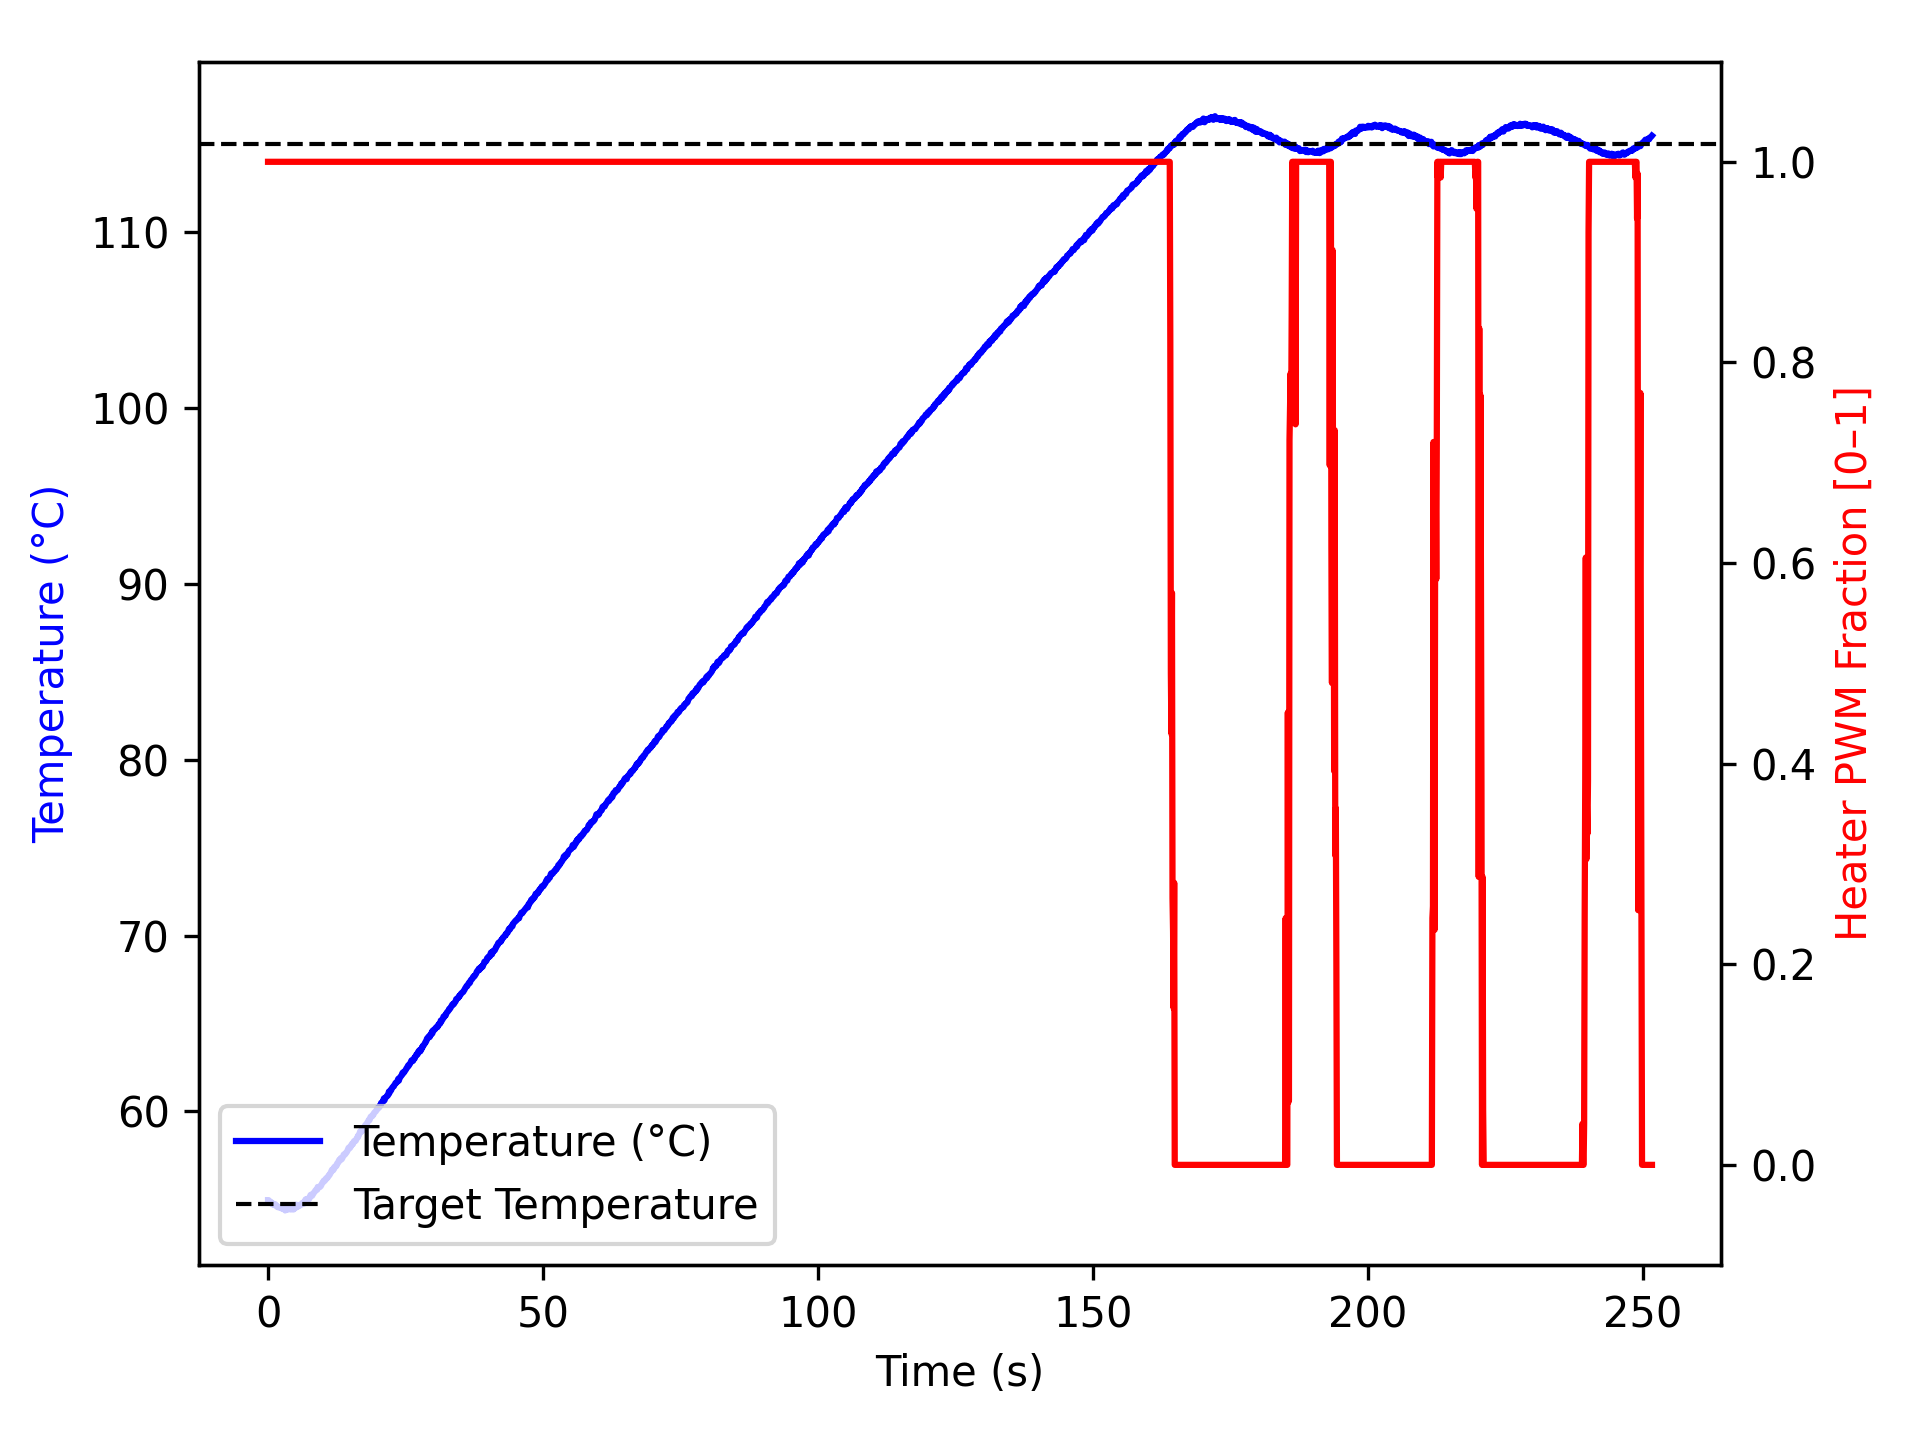

The data file committed next to this chart (first rows):
time_ms, temperature, heater
1, 54.95, 1.0
1, 54.95, 1.0
102, 54.95, 1.0
202, 54.84, 1.0
302, 54.81, 1.0
402, 54.82, 1.0
503, 54.86, 1.0
603, 54.8, 1.0
703, 54.74, 1.0
804, 54.77, 1.0
904, 54.72, 1.0
1004, 54.68, 1.0
1105, 54.74, 1.0
1206, 54.73, 1.0
1307, 54.72, 1.0
1408, 54.68, 1.0
1508, 54.62, 1.0
1608, 54.59, 1.0
1708, 54.56, 1.0
1808, 54.59, 1.0
1908, 54.55, 1.0
2008, 54.54, 1.0
2108, 54.52, 1.0
2208, 54.54, 1.0
2308, 54.52, 1.0
2408, 54.52, 1.0
2510, 54.48, 1.0
2611, 54.52, 1.0
2711, 54.47, 1.0
2812, 54.47, 1.0
2912, 54.47, 1.0
3012, 54.47, 1.0
3112, 54.37, 1.0
3212, 54.4, 1.0
3312, 54.48, 1.0
3412, 54.45, 1.0
3512, 54.41, 1.0
3613, 54.47, 1.0
3714, 54.45, 1.0
3814, 54.47, 1.0
3914, 54.54, 1.0
4014, 54.49, 1.0
4114, 54.42, 1.0
4215, 54.47, 1.0
4315, 54.45, 1.0
4415, 54.45, 1.0
4516, 54.48, 1.0
4616, 54.42, 1.0
4716, 54.52, 1.0
4818, 54.47, 1.0
4919, 54.5, 1.0
5019, 54.55, 1.0
5119, 54.7, 1.0
5219, 54.61, 1.0
5319, 54.56, 1.0
5419, 54.62, 1.0
5519, 54.65, 1.0
5619, 54.62, 1.0
5719, 54.66, 1.0
5819, 54.67, 1.0
... 2,450 more rows
